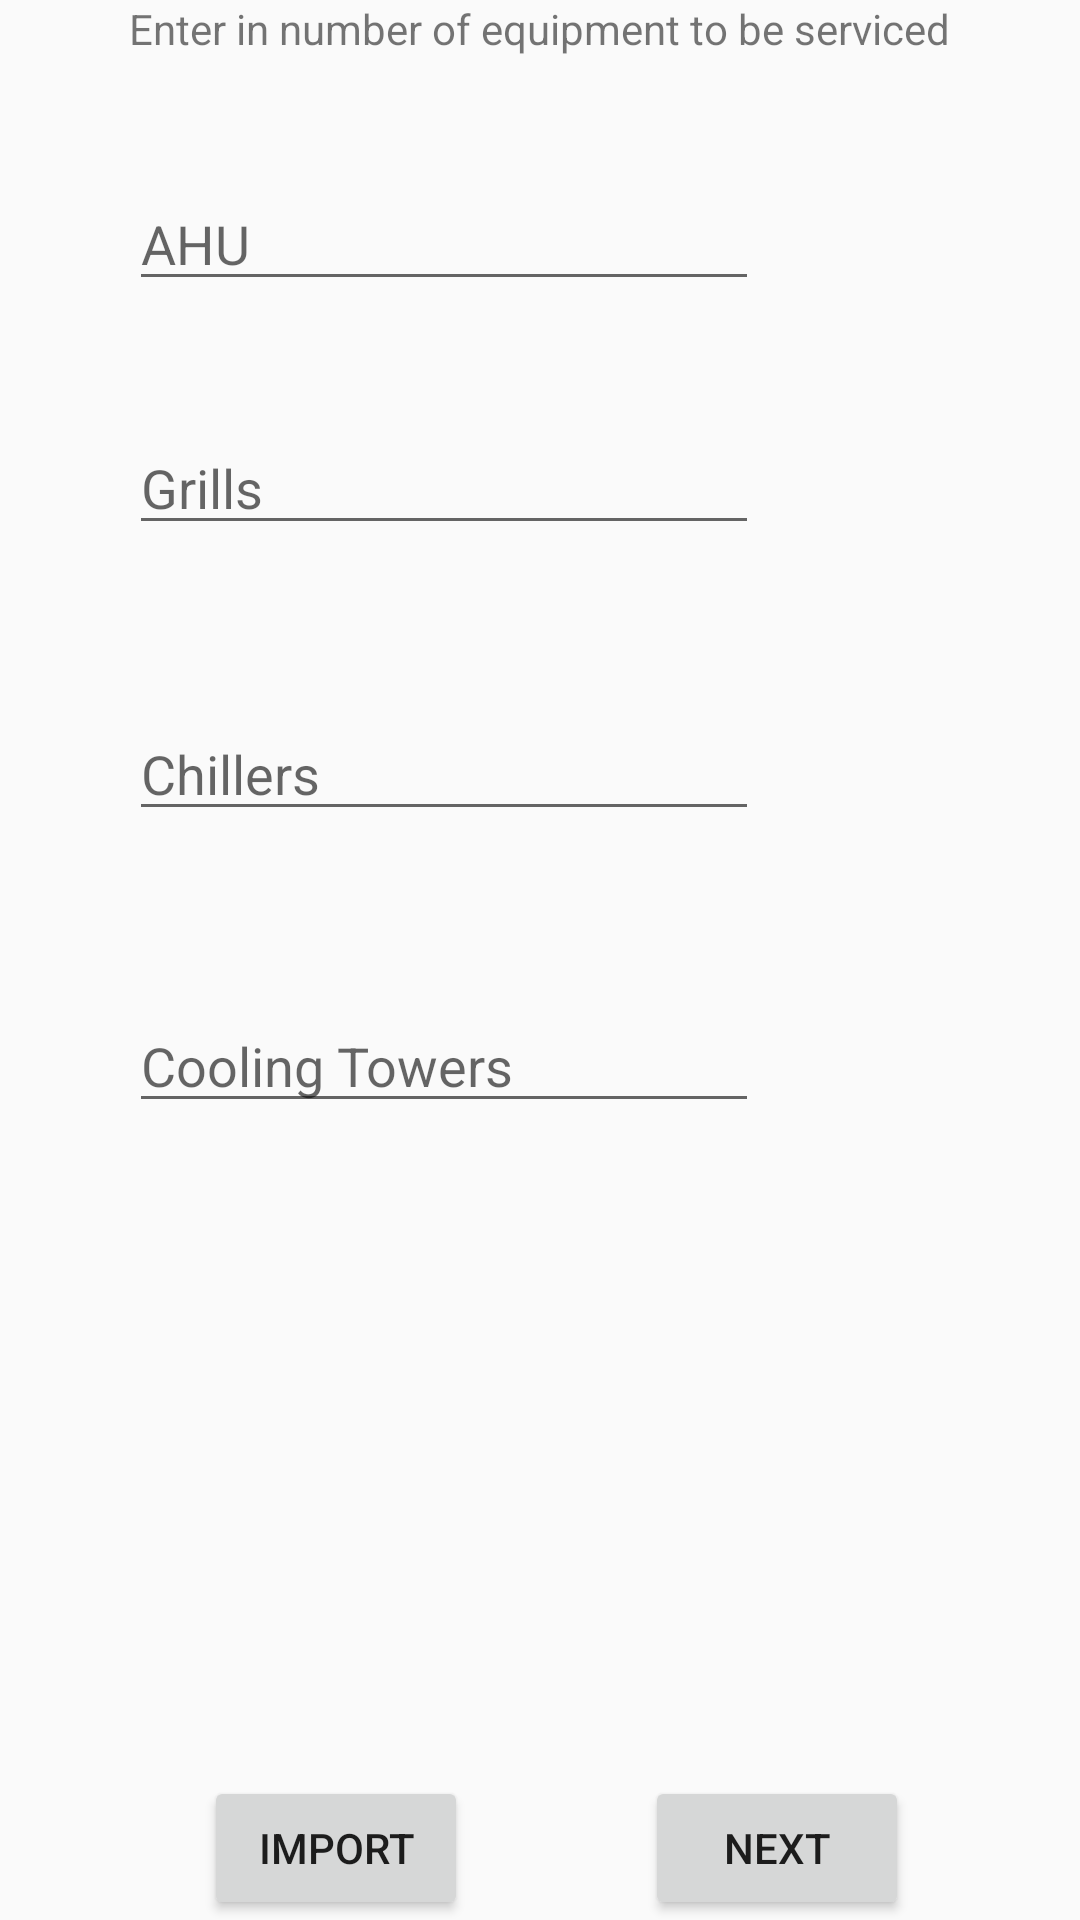

Write the Android layout XML for this screen, with the resource values it uses.
<!-- AndroidManifest.xml: application theme AAIMaterialTheme -->
<!-- res/layout/activity_preengineering.xml -->
<?xml version="1.0" encoding="utf-8"?>
<RelativeLayout xmlns:android="http://schemas.android.com/apk/res/android"
    android:layout_width="match_parent" android:layout_height="match_parent">


    <android.support.design.widget.TextInputLayout
        android:id="@+id/input_layout_AHU"
        android:layout_height="wrap_content"
        android:layout_width="match_parent"/>

    <android.support.design.widget.TextInputLayout
        android:layout_width="match_parent"
        android:layout_height="wrap_content"/>

    <android.support.design.widget.TextInputLayout
        android:layout_width="match_parent"
        android:layout_height="wrap_content"/>

    <android.support.design.widget.TextInputLayout
        android:layout_width="match_parent"
        android:layout_height="wrap_content"/>

    <Button
        android:layout_width="wrap_content"
        android:layout_height="wrap_content"
        android:text="Next"
        android:id="@+id/btnToSetupPage"
        android:layout_alignParentBottom="true"
        android:layout_alignParentRight="true"
        android:layout_alignParentEnd="true"
        android:layout_marginRight="57dp"
        android:layout_marginEnd="57dp" />

    <TextView
        android:layout_width="wrap_content"
        android:layout_height="wrap_content"
        android:text="Enter in number of equipment to be serviced"
        android:id="@+id/titleView"
        android:layout_below="@+id/input_layout_AHU"
        android:layout_centerHorizontal="true" />

    <Button
        android:layout_width="wrap_content"
        android:layout_height="wrap_content"
        android:text="@string/btnImport"
        android:id="@+id/btnImportEngineering"
        android:layout_alignParentBottom="true"
        android:layout_toStartOf="@+id/btnToSetupPage"
        android:layout_marginEnd="59dp" />

    <EditText
        android:layout_width="wrap_content"
        android:layout_height="wrap_content"
        android:inputType="number"
        android:ems="10"
        android:id="@+id/numberOfCoolingTowers"
        android:hint="@string/hint_Cooling_Towers"
        android:layout_below="@+id/numberOfChillers"
        android:layout_alignStart="@+id/numberOfChillers"
        android:layout_marginTop="56dp" />

    <EditText
        android:layout_width="wrap_content"
        android:layout_height="wrap_content"
        android:inputType="number"
        android:ems="10"
        android:id="@+id/numberOfChillers"
        android:hint="@string/hint_Chiller"
        android:layout_below="@+id/numberOfGrills"
        android:layout_alignStart="@+id/numberOfGrills"
        android:layout_marginTop="54dp" />

    <EditText
        android:layout_width="wrap_content"
        android:layout_height="wrap_content"
        android:inputType="number"
        android:ems="10"
        android:id="@+id/numberOfGrills"
        android:hint="@string/hint_Grill"
        android:layout_below="@+id/numberOfAHU"
        android:layout_alignStart="@+id/numberOfAHU"
        android:layout_marginTop="40dp" />

    <EditText
        android:layout_width="wrap_content"
        android:layout_height="wrap_content"
        android:inputType="number"
        android:ems="10"
        android:id="@+id/numberOfAHU"
        android:hint="@string/hint_AHU"
        android:layout_below="@+id/titleView"
        android:layout_alignStart="@+id/titleView"
        android:layout_marginTop="40dp" />

</RelativeLayout>
<!-- resources referenced by this layout -->
<resources>
  <string name="btnImport">Import</string>
  <string name="hint_AHU">AHU</string>
  <string name="hint_Chiller">Chillers</string>
  <string name="hint_Cooling_Towers">Cooling Towers</string>
  <string name="hint_Grill">Grills</string>
  <style name="AAIMaterialTheme" parent="AAIMaterialTheme.Base">
  
      </style>
  <style name="AAIMaterialTheme.Base" parent="Theme.AppCompat.Light.NoActionBar">
          <item name="windowNoTitle">true</item>
          <item name="windowActionBar">true</item>
          <item name="android:actionBarStyle">@style/materialActionBar</item>
          <item name="colorPrimary">@color/colorPrimary</item>
          <item name="colorPrimaryDark">@color/colorPrimaryDark</item>
          <item name="colorAccent">@color/colorAccent</item>
  
  
      </style>
  <style name="materialActionBar" parent="android:Widget.ActionBar">
          <item name="android:icon">@android:color/transparent</item>
          <item name="drawerArrowStyle">@style/AAIMaterialTheme.DrawerArrowToggle</item>
      </style>
  <color name="colorPrimary">#4EA1FF</color>
  <color name="colorPrimaryDark">#2369FF</color>
  <color name="colorAccent">#408FB7</color>
  <style name="AAIMaterialTheme.DrawerArrowToggle" parent="Base.Widget.AppCompat.DrawerArrowToggle">
          <item name="color">@android:color/white</item>
      </style>
</resources>
